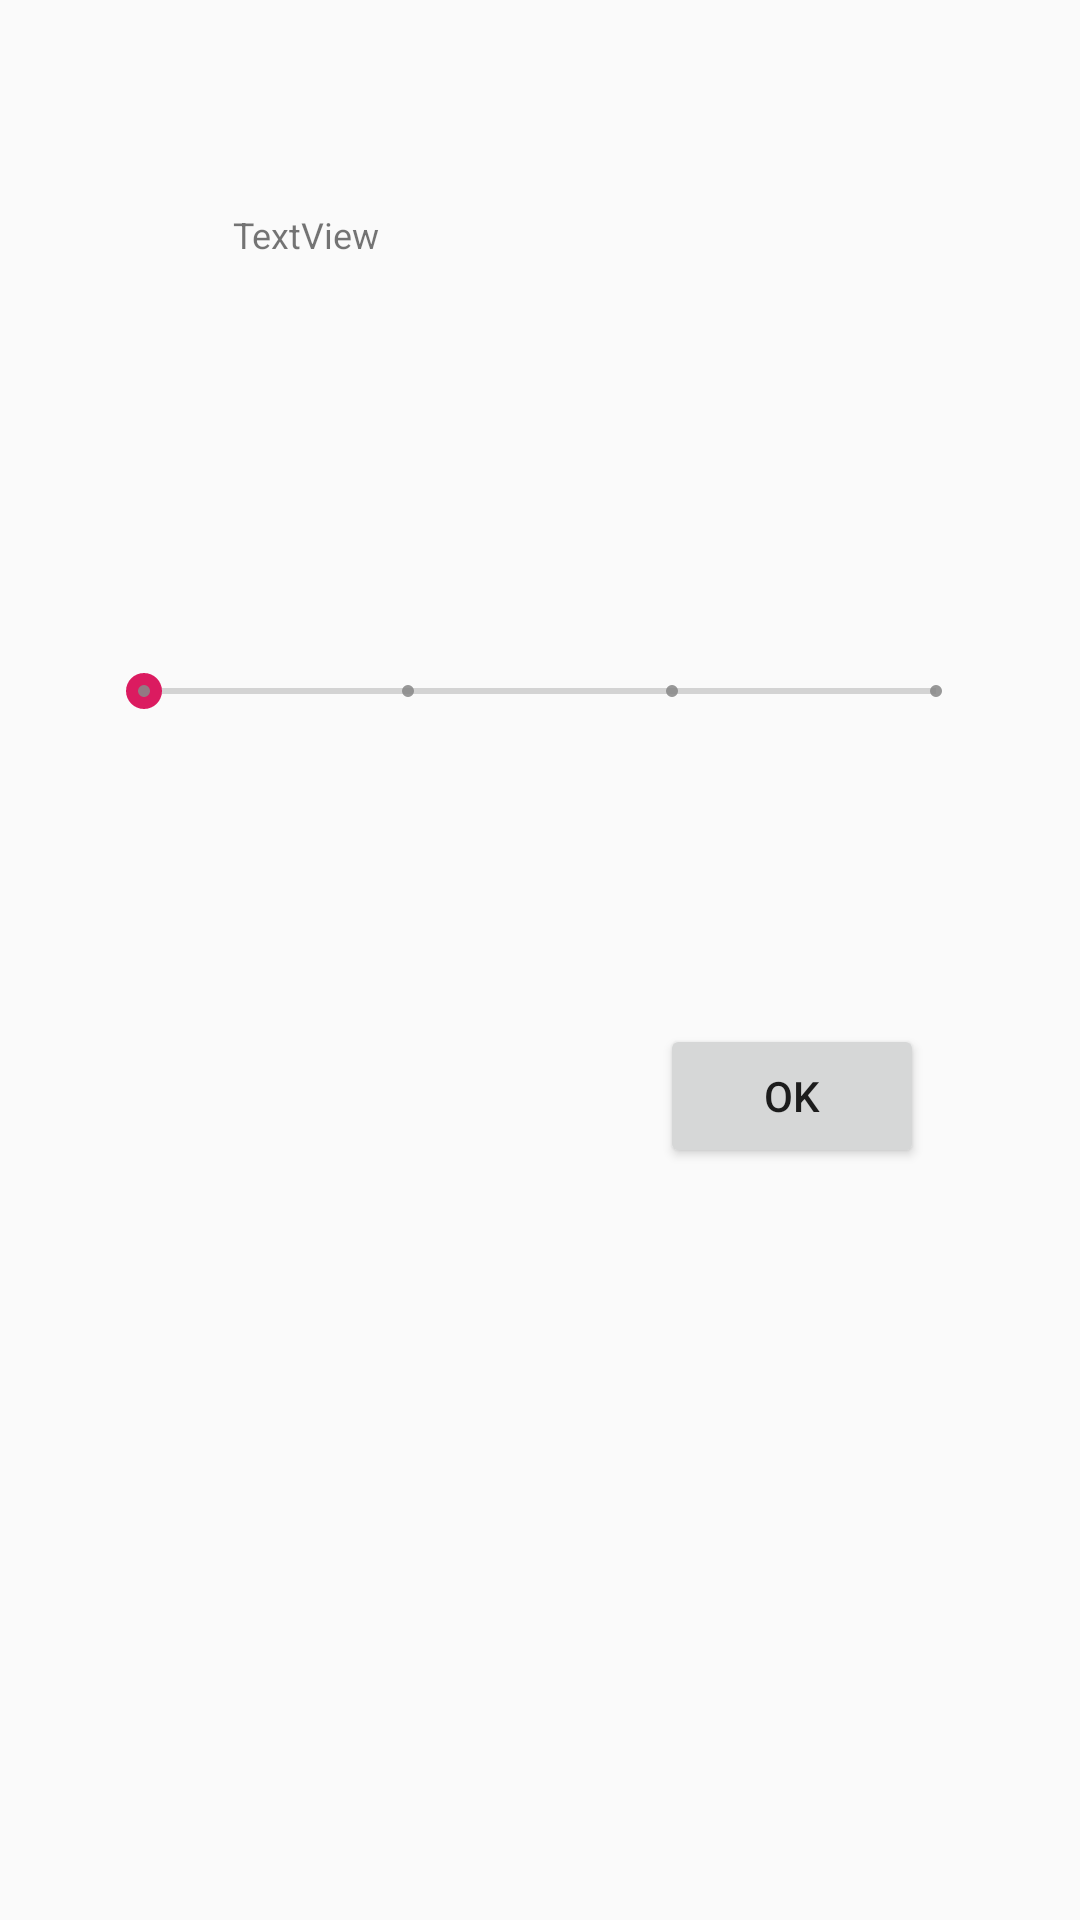

The Android layout XML behind this screen, and the referenced resources:
<!-- AndroidManifest.xml: application theme AppTheme -->
<!-- res/layout/activity_fonts.xml -->
<?xml version="1.0" encoding="utf-8"?>
<androidx.constraintlayout.widget.ConstraintLayout xmlns:android="http://schemas.android.com/apk/res/android"
    xmlns:app="http://schemas.android.com/apk/res-auto"
    xmlns:tools="http://schemas.android.com/tools"
    android:layout_width="match_parent"
    android:layout_height="match_parent"
    tools:context=".Fonts">


    <TextView
        android:id="@+id/textView"
        android:layout_width="wrap_content"
        android:layout_height="wrap_content"
        android:layout_marginStart="53dp"
        android:layout_marginLeft="53dp"
        android:layout_marginTop="70dp"
        android:layout_marginEnd="209dp"


        android:textSize="@dimen/font_size_small"
        android:layout_marginRight="209dp"
        android:text="TextView"
        app:layout_constraintEnd_toEndOf="parent"
        app:layout_constraintStart_toStartOf="parent"
        app:layout_constraintTop_toTopOf="parent" />

    <SeekBar
        android:id="@+id/seekBar"
        android:layout_width="0dp"
        android:layout_height="wrap_content"
        android:layout_marginStart="32dp"
        android:layout_marginLeft="32dp"
        android:layout_marginTop="40dp"
        android:layout_marginEnd="32dp"
        android:layout_marginRight="32dp"
        android:layout_marginBottom="306dp"
        android:layout_weight="1.0"
        android:max="3"
        app:layout_constraintBottom_toBottomOf="parent"
        app:layout_constraintEnd_toEndOf="parent"
        app:layout_constraintHorizontal_bias="0.0"
        app:layout_constraintStart_toStartOf="parent"
        app:layout_constraintTop_toBottomOf="@+id/textView"
        app:tickMark="@drawable/text_size" />

    <Button
        android:id="@+id/button"
        android:layout_width="wrap_content"
        android:layout_height="wrap_content"
        android:layout_marginStart="200dp"
        android:layout_marginLeft="200dp"
        android:layout_marginTop="54dp"
        android:layout_marginEnd="32dp"
        android:layout_marginRight="32dp"
        android:layout_marginBottom="203dp"
        android:text="OK"
        app:layout_constraintBottom_toBottomOf="parent"
        app:layout_constraintEnd_toEndOf="parent"
        app:layout_constraintStart_toStartOf="parent"
        app:layout_constraintTop_toBottomOf="@+id/seekBar" />
</androidx.constraintlayout.widget.ConstraintLayout>
<!-- resources referenced by this layout -->
<resources>
  <dimen name="font_size_small">12sp</dimen>
  <!-- drawable text_size (drawable) -->
  <?xml version="1.0" encoding="utf-8"?>
  <shape android:shape="oval"
      xmlns:android="http://schemas.android.com/apk/res/android">
      <size android:height="4.0dip" android:width="4.0dip" />
      <solid android:color="#dd888888" />
  </shape>
  <style name="AppTheme" parent="Theme.AppCompat.Light.DarkActionBar">
          
          <item name="colorPrimary">@color/colorPrimary</item>
          <item name="colorPrimaryDark">@color/colorPrimaryDark</item>
          <item name="colorAccent">@color/colorAccent</item>
          <item name="BackgroundColor">#fcfcfc</item>
          <item name="CardBackground">#ffffff</item>
          <item name="TextColor">#808080</item>
          <item name="TintColor">#000000</item>
          <item name="ButtonColor">@color/colorPrimary</item>
          <item name="textColorHint">#808080</item>
          <item name="android:windowAnimationStyle">@style/WindowAnimationTransition</item>
      </style>
  <color name="colorPrimary">#1cd7fe</color>
  <color name="colorPrimaryDark">#00574B</color>
  <color name="colorAccent">#DB1B60</color>
  <style name="WindowAnimationTransition">
          <item name="android:windowEnterAnimation"> @android:anim/fade_in</item>
          <item name="android:windowExitAnimation"> @android:anim/fade_out</item>
      </style>
</resources>
